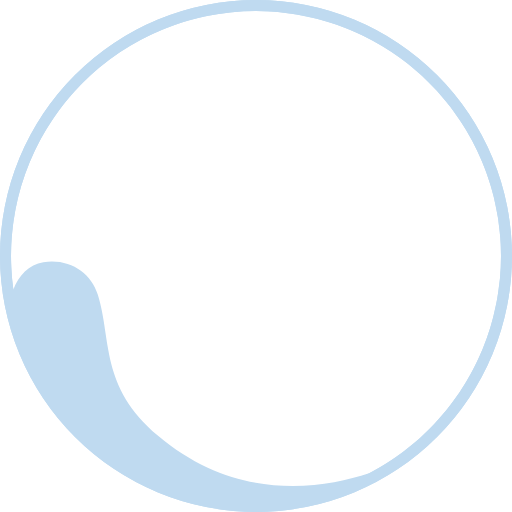
t = 0.00 s
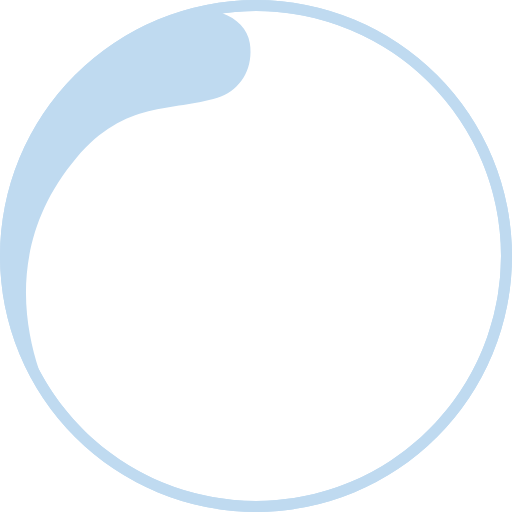
t = 0.35 s
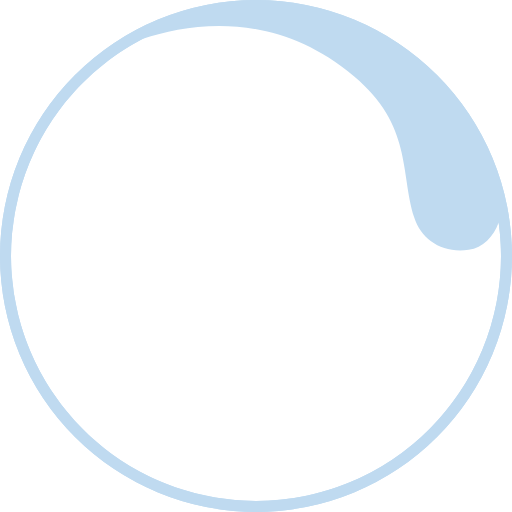
t = 0.70 s
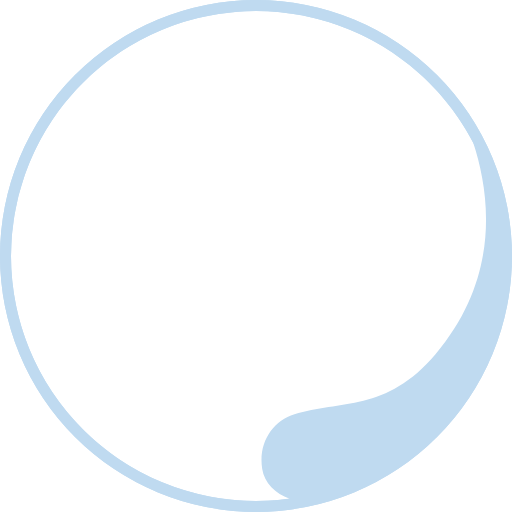
t = 1.05 s

The animated SVG that drew these frames (rendered in a browser with its animation timeline set to each time). Animation: 1 SMIL element (animateTransform=1); one cycle of 1.40 s, repeats indefinitely.

<?xml version="1.0" encoding="UTF-8" standalone="no"?><svg xmlns:svg="http://www.w3.org/2000/svg" xmlns="http://www.w3.org/2000/svg" xmlns:xlink="http://www.w3.org/1999/xlink" version="1.0" width="64px" height="64px" viewBox="0 0 128 128" xml:space="preserve"><g><path fill="#bfdaf0" fill-opacity="1" d="M64,128a64,64,0,1,1,64-64A64,64,0,0,1,64,128ZM64,2.75A61.25,61.25,0,1,0,125.25,64,61.25,61.25,0,0,0,64,2.75Z"/><path fill="#bfdaf0" fill-opacity="1" d="M64 128a64 64 0 1 1 64-64 64 64 0 0 1-64 64zM64 2.75A61.2 61.2 0 0 0 3.34 72.4c1.28-3.52 3.9-6.32 7.5-6.86 6.55-1 11.9 2.63 13.6 8.08 3.52 11.27.5 23 15 35.25 19.47 16.46 40.34 13.54 52.84 9.46A61.25 61.25 0 0 0 64 2.75z"/><animateTransform attributeName="transform" type="rotate" from="0 64 64" to="360 64 64" dur="1400ms" repeatCount="indefinite"></animateTransform></g></svg>
